Labelled photos from "ROI", an image-classification folder in Raihan-Moosa/Brain-Tumor-MRI-Classification-ACML-. The possible labels are: glioma, meningioma, no tumor, pituitary tumor.

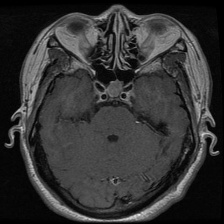
Label: pituitary tumor

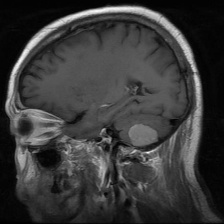
Label: meningioma

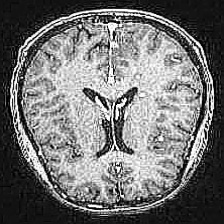
Label: no tumor

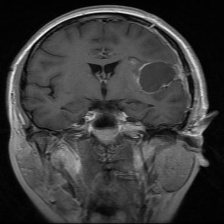
Label: glioma

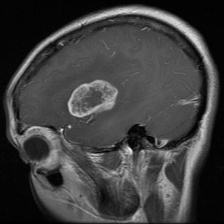
Label: glioma

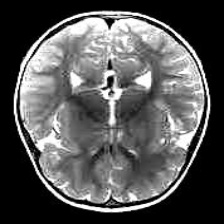
Label: no tumor
